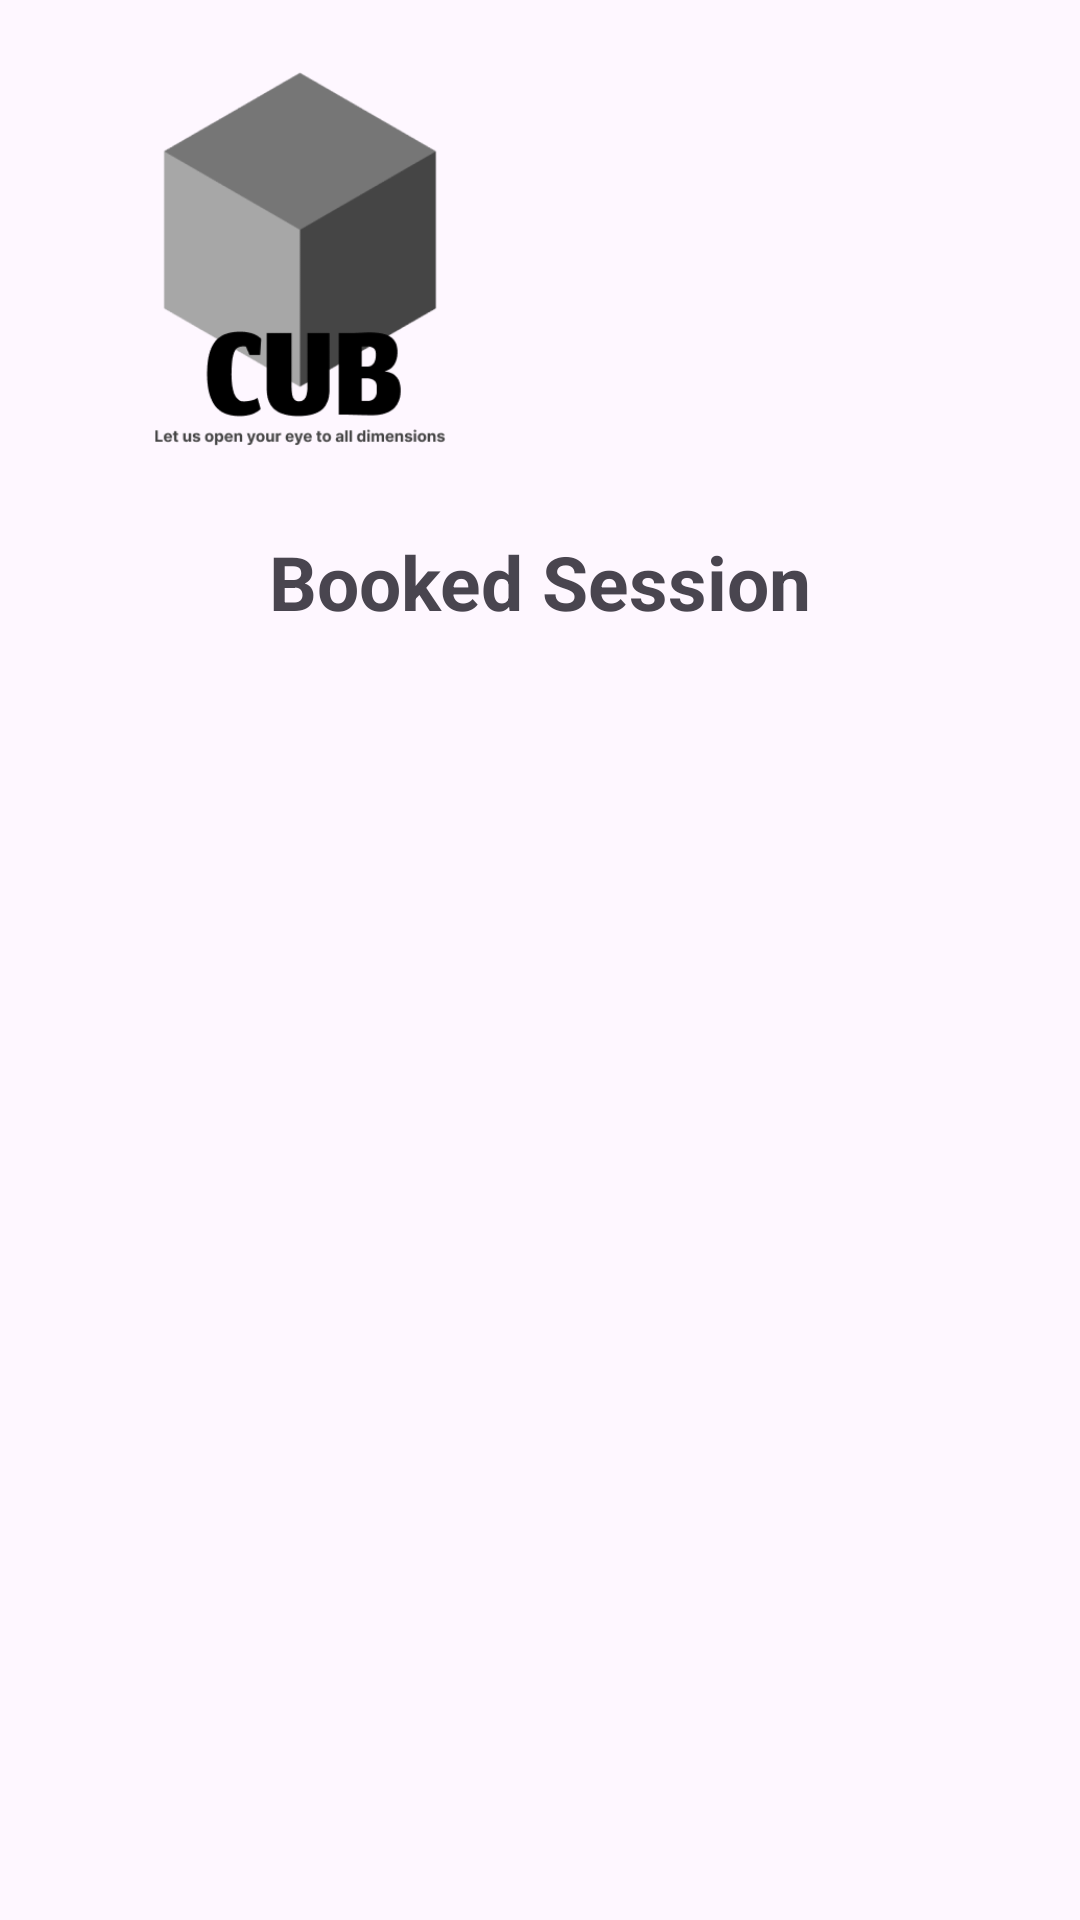

Layout XML and referenced resources for this Android screen:
<!-- AndroidManifest.xml: application theme Theme.CubProductions -->
<!-- res/layout/fragment_booked.xml -->
<?xml version="1.0" encoding="utf-8"?>
<androidx.constraintlayout.widget.ConstraintLayout xmlns:android="http://schemas.android.com/apk/res/android"
    xmlns:app="http://schemas.android.com/apk/res-auto"
    xmlns:tools="http://schemas.android.com/tools"
    android:layout_width="match_parent"
    android:layout_height="match_parent"
    tools:context=".screens.BookedFragment">

    <ImageView
        android:id="@+id/imageView3"
        android:layout_width="200dp"
        android:layout_height="150dp"
        android:layout_marginTop="15dp"
        android:src="@drawable/logosplash"
        app:layout_constraintStart_toStartOf="parent"
        app:layout_constraintTop_toTopOf="parent"
        tools:ignore="MissingConstraints" />

    <TextView
        android:id="@+id/textView"
        android:layout_width="wrap_content"
        android:layout_height="wrap_content"
        android:layout_marginTop="12dp"
        android:text="Booked Session"
        android:textSize="25sp"
        android:textStyle="bold"
        app:layout_constraintEnd_toEndOf="parent"
        app:layout_constraintStart_toStartOf="parent"
        app:layout_constraintTop_toBottomOf="@+id/imageView3" />

    <androidx.recyclerview.widget.RecyclerView
        android:id="@+id/Booked_recycleView"
        android:layout_width="match_parent"
        android:layout_height="0dp"
        android:padding="10dp"
        app:layout_constraintBottom_toBottomOf="parent"
        app:layout_constraintEnd_toEndOf="parent"
        app:layout_constraintStart_toStartOf="parent"
        app:layout_constraintTop_toBottomOf="@+id/textView" />

</androidx.constraintlayout.widget.ConstraintLayout>
<!-- resources referenced by this layout -->
<resources>
  <!-- drawable logosplash: png bitmap (drawable, 12688 bytes) -->
  <style name="Theme.CubProductions" parent="Base.Theme.CubProductions" />
  <style name="Base.Theme.CubProductions" parent="Theme.Material3.Light.NoActionBar">
          
           <item name="colorPrimary">@color/colorApp</item>
  
  
      </style>
  <color name="colorApp">#454545</color>
</resources>
